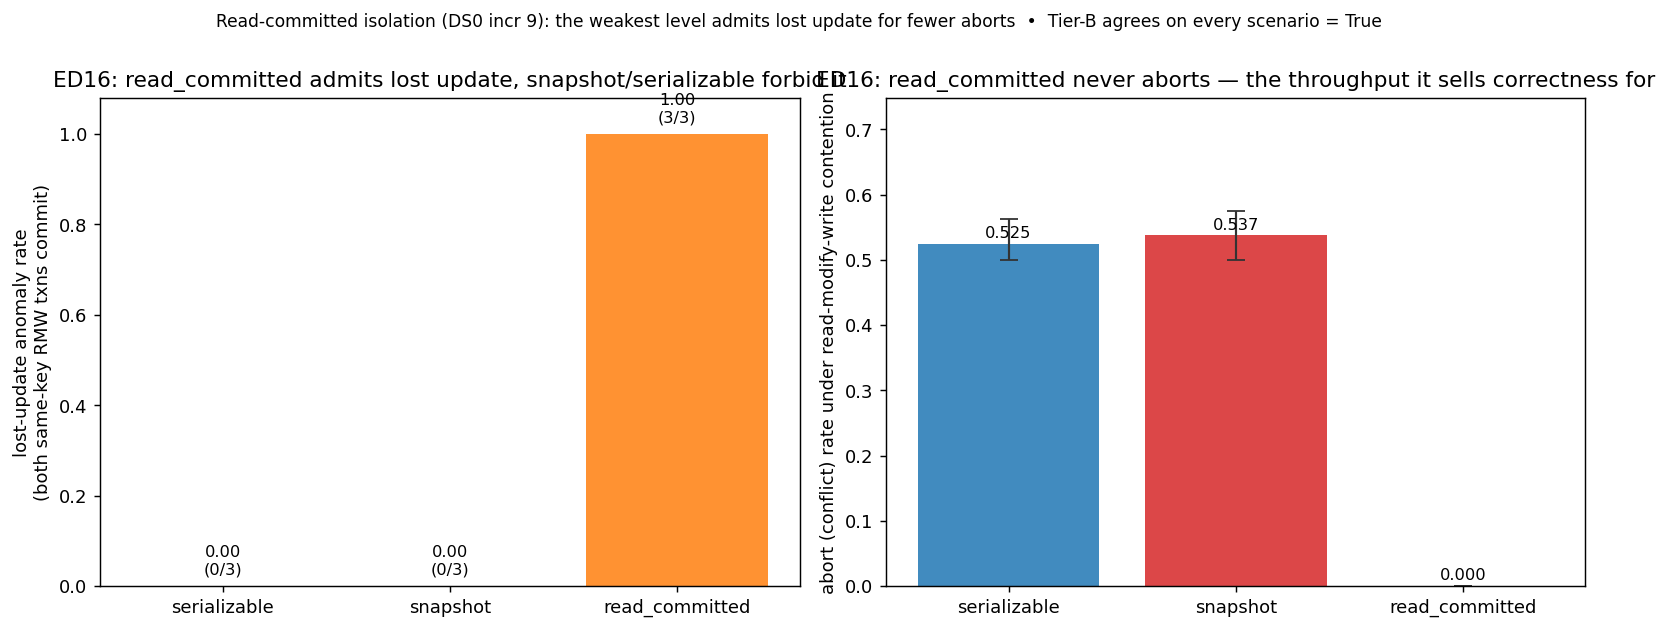

Values plotted in this chart, from the file beside it:
panel, isolation, metric, value, ci_lo, ci_hi, detail
lost_update, serializable, anomaly_rate, 0.0000, , , anomalies=0/3;tier_b_agrees=True
lost_update, snapshot, anomaly_rate, 0.0000, , , anomalies=0/3;tier_b_agrees=True
lost_update, read_committed, anomaly_rate, 1, , , anomalies=3/3;tier_b_agrees=True
abort_rate, serializable, abort_rate, 0.5250, 0.5000, 0.5625, 
abort_rate, snapshot, abort_rate, 0.5375, 0.5000, 0.5750, 
abort_rate, read_committed, abort_rate, 0.0000, 0.0000, 0.0000, 
